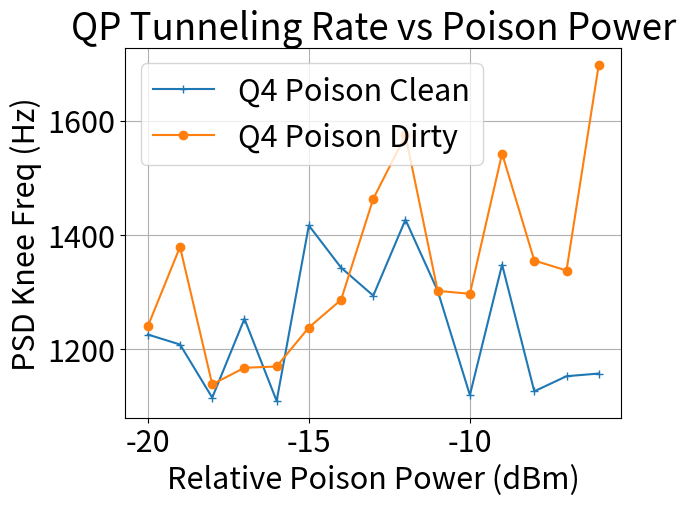

This chart was generated by the following Python code:
import matplotlib.pyplot as plt
import numpy as np

power = np.arange(-20, -5, 1)
f_Q4_Clean = [1/0.00081588, 1/0.0008277, 1/0.00089667, 1/0.000797989, 1/0.0009013, 1/0.000706, 1/0.0007448,
              1/0.000773, 1/0.000701, 1/0.000768, 1/0.000893, 1/0.0007419, 1/0.00088785, 1/0.0008675, 1/0.000864]
f_Q4_Dirty = [1/0.0008065, 1/0.0007252, 1/0.00087836, 1/0.000856551, 1/0.0008549, 1/0.0008078, 1/0.0007774,
              1/0.0006835, 1/0.0006353, 1/0.000768, 1/0.0007711, 1/0.0006484, 1/0.000738, 1/0.0007476, 1/0.0005892]
f_Q4_Base_Clean = [1/0.00095836]
f_Q4_Base_Dirty = [1/0.00090757]
# '+', 'o', 'v', 's'
fig = plt.figure()
plt.rcParams.update({'font.size': 22})
plt.plot(power, f_Q4_Clean, '-+', label='Q4 Poison Clean')
plt.plot(power, f_Q4_Dirty, '-o', label='Q4 Poison Dirty')
# plt.plot(power, f_Q4_Base_Clean, '--v', label='Q4 No Poison Clean')
# plt.plot(power, f_Q4_Base_Dirty, '--s', label='Q4 No Poison Dirty')
plt.xlabel('Relative Poison Power (dBm)')
plt.ylabel('PSD Knee Freq (Hz)')
plt.title('QP Tunneling Rate vs Poison Power')
plt.legend(loc=2)
plt.grid()
plt.show()